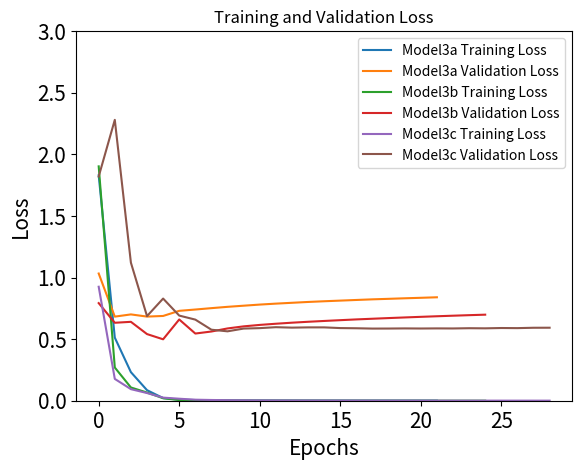
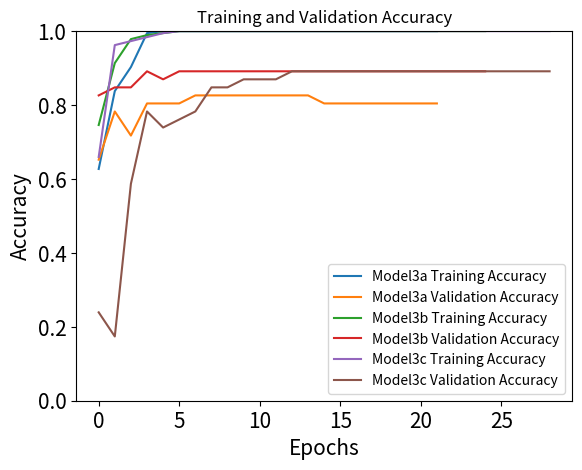

These figures' Python source, in order:
model3a ={'loss': [1.8295934200286865, 0.5120935440063477, 0.23188453912734985, 0.08565676212310791, 0.021642692387104034, 0.00863554421812296, 0.005549566354602575, 0.004007986281067133, 0.003075796877965331, 0.0024534736294299364, 0.0020062909461557865, 0.0016726121539250016, 0.0014146073954179883, 0.001212782459333539, 0.0010514804162085056, 0.0009214666206389666, 0.0008144900784827769, 0.0007249121554195881, 0.000649798777885735, 0.0005858703516423702, 0.0005317852483130991, 0.00048503512516617775], 'accuracy': [0.6270270347595215, 0.837837815284729, 0.9027026891708374, 0.9945945739746094, 1.0, 1.0, 1.0, 1.0, 1.0, 1.0, 1.0, 1.0, 1.0, 1.0, 1.0, 1.0, 1.0, 1.0, 1.0, 1.0, 1.0, 1.0], 'val_loss': [1.0325332880020142, 0.6826105713844299, 0.7006167769432068, 0.682873010635376, 0.6880425810813904, 0.7295699715614319, 0.7401998043060303, 0.7514444589614868, 0.762094259262085, 0.7712796926498413, 0.7803654670715332, 0.7880696058273315, 0.7948918342590332, 0.8016695976257324, 0.8073749542236328, 0.812595784664154, 0.8178175091743469, 0.8229053616523743, 0.8270044922828674, 0.8314276337623596, 0.8353710770606995, 0.8396089673042297], 'val_accuracy': [0.6521739363670349, 0.782608687877655, 0.717391312122345, 0.804347813129425, 0.804347813129425, 0.804347813129425, 0.8260869383811951, 0.8260869383811951, 0.8260869383811951, 0.8260869383811951, 0.8260869383811951, 0.8260869383811951, 0.8260869383811951, 0.8260869383811951, 0.804347813129425, 0.804347813129425, 0.804347813129425, 0.804347813129425, 0.804347813129425, 0.804347813129425, 0.804347813129425, 0.804347813129425]}
model3b ={'loss': [1.9022018909454346, 0.2694701850414276, 0.10746192932128906, 0.06635738909244537, 0.020031018182635307, 0.005767855327576399, 0.003823436563834548, 0.0020451394375413656, 0.0015104011399671435, 0.001235480303876102, 0.0010522514348849654, 0.0009121468174271286, 0.0007998285000212491, 0.0007075005560182035, 0.0006313563208095729, 0.0005671848193742335, 0.000512372818775475, 0.00046521949116140604, 0.0004245575692038983, 0.00038876617327332497, 0.00035733249387703836, 0.00032968359300866723, 0.0003051226958632469, 0.0002832924365065992, 0.00026374246226623654], 'accuracy': [0.745945930480957, 0.9135135412216187, 0.9783783555030823, 0.9891892075538635, 0.9945945739746094, 1.0, 1.0, 1.0, 1.0, 1.0, 1.0, 1.0, 1.0, 1.0, 1.0, 1.0, 1.0, 1.0, 1.0, 1.0, 1.0, 1.0, 1.0, 1.0, 1.0], 'val_loss': [0.7922641634941101, 0.6327704787254333, 0.6404017210006714, 0.5409287810325623, 0.49857592582702637, 0.6594764590263367, 0.5452744960784912, 0.5618302822113037, 0.5866870880126953, 0.6035603880882263, 0.6153367757797241, 0.6248279213905334, 0.6333519220352173, 0.6407644748687744, 0.6474051475524902, 0.6537958383560181, 0.6599944829940796, 0.6654348373413086, 0.6708313226699829, 0.6759292483329773, 0.680861234664917, 0.6856125593185425, 0.6900763511657715, 0.6944209933280945, 0.6984153389930725], 'val_accuracy': [0.8260869383811951, 0.8478260636329651, 0.8478260636329651, 0.8913043737411499, 0.8695651888847351, 0.8913043737411499, 0.8913043737411499, 0.8913043737411499, 0.8913043737411499, 0.8913043737411499, 0.8913043737411499, 0.8913043737411499, 0.8913043737411499, 0.8913043737411499, 0.8913043737411499, 0.8913043737411499, 0.8913043737411499, 0.8913043737411499, 0.8913043737411499, 0.8913043737411499, 0.8913043737411499, 0.8913043737411499, 0.8913043737411499, 0.8913043737411499, 0.8913043737411499]}
model3c ={'loss': [0.925102174282074, 0.17697551846504211, 0.09388244897127151, 0.0623621866106987, 0.025172024965286255, 0.016219526529312134, 0.008310867473483086, 0.005950415041297674, 0.0042865583673119545, 0.003309905296191573, 0.0027062660083174706, 0.0022963157389312983, 0.001997666899114847, 0.0017680521123111248, 0.0015852615470066667, 0.001435962738469243, 0.0013106826227158308, 0.0012019445421174169, 0.0011089108884334564, 0.0010266544995829463, 0.0009556906297802925, 0.0008932076743803918, 0.0008382734376937151, 0.0007882657810114324, 0.0007433590944856405, 0.0007017489988356829, 0.0006651677540503442, 0.0006313555059023201, 0.0006003993330523372], 'accuracy': [0.6594594717025757, 0.9621621370315552, 0.9729729890823364, 0.9837837815284729, 0.9945945739746094, 1.0, 1.0, 1.0, 1.0, 1.0, 1.0, 1.0, 1.0, 1.0, 1.0, 1.0, 1.0, 1.0, 1.0, 1.0, 1.0, 1.0, 1.0, 1.0, 1.0, 1.0, 1.0, 1.0, 1.0], 'val_loss': [1.820000410079956, 2.279808759689331, 1.1204911470413208, 0.6867467761039734, 0.8291884064674377, 0.6910920143127441, 0.658327043056488, 0.5763469934463501, 0.5632758736610413, 0.5856096744537354, 0.5891501903533936, 0.5968643426895142, 0.5932922959327698, 0.5952996611595154, 0.5953178405761719, 0.5896229147911072, 0.5881597995758057, 0.5855483412742615, 0.585904598236084, 0.5869708061218262, 0.5861594676971436, 0.5870232582092285, 0.5865596532821655, 0.5885684490203857, 0.587592601776123, 0.5901287794113159, 0.5892458558082581, 0.5922130346298218, 0.5925454497337341], 'val_accuracy': [0.239130437374115, 0.17391304671764374, 0.5869565010070801, 0.782608687877655, 0.739130437374115, 0.760869562625885, 0.782608687877655, 0.8478260636329651, 0.8478260636329651, 0.8695651888847351, 0.8695651888847351, 0.8695651888847351, 0.8913043737411499, 0.8913043737411499, 0.8913043737411499, 0.8913043737411499, 0.8913043737411499, 0.8913043737411499, 0.8913043737411499, 0.8913043737411499, 0.8913043737411499, 0.8913043737411499, 0.8913043737411499, 0.8913043737411499, 0.8913043737411499, 0.8913043737411499, 0.8913043737411499, 0.8913043737411499, 0.8913043737411499]}
model3d ={'loss': [1.6007565259933472, 0.7018371820449829, 0.3802697956562042, 0.23274977505207062, 0.1601468175649643, 0.11888840049505234, 0.09528714418411255, 0.07600834965705872, 0.06348131597042084, 0.05376065894961357, 0.04674656316637993, 0.04060858488082886, 0.03542992100119591, 0.03125797584652901, 0.02802191860973835, 0.025378569960594177, 0.023429589346051216, 0.02138097956776619, 0.01923479698598385, 0.01746145635843277, 0.016000982373952866, 0.014838146977126598, 0.013913484290242195, 0.012989237904548645, 0.012097842060029507, 0.01133058127015829, 0.010663417167961597, 0.010095042176544666, 0.009559107013046741, 0.009027181193232536, 0.00855083018541336, 0.00811962503939867, 0.007724948227405548, 0.007361170835793018, 0.007027423474937677, 0.006712835747748613, 0.006429912522435188, 0.006174439564347267, 0.00593170803040266, 0.005695001687854528, 0.0054529462940990925, 0.005232727620750666, 0.0050334632396698, 0.004851557780057192, 0.0046846154145896435, 0.004527159500867128, 0.004370276816189289, 0.004217713139951229, 0.004070540890097618, 0.003935951739549637, 0.0038085184060037136, 0.0036891126073896885, 0.003574891248717904, 0.0034675076603889465, 0.0033664412330836058, 0.0032689713407307863, 0.0031726513989269733, 0.003081018105149269, 0.0029934626072645187, 0.0029089937452226877, 0.0028303973376750946, 0.0027542735915631056, 0.002682287944480777, 0.0026130490005016327, 0.0025420265737921, 0.0024771890603005886, 0.002412598580121994, 0.0023502486292272806, 0.002289253519847989, 0.0022312153596431017, 0.002176626119762659, 0.0021252944134175777, 0.0020760323386639357, 0.0020284291822463274, 0.001984894508495927, 0.0019408836960792542, 0.0018993427511304617, 0.0018538004951551557, 0.001809362438507378, 0.0017658212454989552, 0.001726536313071847, 0.0016892122803255916, 0.0016537103801965714, 0.0016192169860005379, 0.0015872986987233162, 0.0015564633067697287, 0.0015252636512741446, 0.0014957793755456805, 0.001461731269955635, 0.0014310089172795415, 0.0014023181283846498, 0.0013753888197243214, 0.0013480704510584474, 0.001322144060395658, 0.0012967202346771955, 0.0012716705678030849, 0.0012482131132856011, 0.0012248241109773517, 0.0012006144970655441, 0.0011785348178818822, 0.0011547136818990111, 0.0011321695055812597, 0.0011109404731541872, 0.0010918073821812868, 0.0010725881438702345, 0.001054267748259008, 0.001034028478898108, 0.0010148262372240424, 0.0009965751087293029, 0.000979680917225778, 0.0009634837624616921, 0.0009472241508774459, 0.000931382761336863, 0.0009148909593932331, 0.0008995715179480612, 0.0008851599995978177, 0.0008716610027477145, 0.0008588592754676938, 0.000844352412968874, 0.0008295243605971336, 0.0008134579984471202, 0.0007989767473191023, 0.0007859518518671393, 0.0007739701541140676, 0.0007627730374224484, 0.0007506782421842217, 0.0007389180827885866, 0.0007269197376444936, 0.0007150098099373281, 0.000702543999068439, 0.0006909118383191526, 0.0006801064591854811, 0.0006699918303638697, 0.0006597693427465856, 0.0006504324846901, 0.0006404608720913529, 0.0006309017189778388, 0.0006210926221683621, 0.0006115634460002184, 0.0006025730399414897, 0.000593125238083303, 0.0005838319775648415, 0.0005744362133555114, 0.0005659849266521633, 0.0005577841075137258, 0.0005500239785760641, 0.0005422855028882623, 0.0005350862047635019, 0.0005271138506941497, 0.0005192249082028866, 0.0005113423685543239, 0.0005047324229963124, 0.0004982014070264995, 0.0004919060156680644, 0.0004844397772103548, 0.00047667379840277135, 0.00046943913912400603, 0.00046258801012299955, 0.0004569967568386346, 0.0004507596022449434, 0.00044463510857895017, 0.0004374929703772068, 0.00043060272582806647, 0.00042464202851988375, 0.00041881142533384264, 0.00041361007606610656, 0.00040811175131238997, 0.00040312769124284387, 0.0003975186846219003, 0.0003921441675629467, 0.0003862423181999475, 0.00038080578087829053, 0.00037555707967840135, 0.00037103629438206553, 0.0003662903909571469, 0.0003612144209910184, 0.00035683310125023127, 0.00035188274341635406, 0.0003468957438599318, 0.00034178170608356595, 0.00033653838909231126, 0.0003322327393107116, 0.00032830823329277337, 0.0003250071604270488, 0.00032143708085641265, 0.00031804258469492197, 0.0003145778027828783, 0.00031093976576812565, 0.0003053333202842623, 0.0002998461131937802, 0.00029513888875953853, 0.00029126545996405184, 0.0002875059435609728, 0.00028403461328707635, 0.00028039811877533793, 0.000277378800092265, 0.0002742433571256697, 0.0002710006956476718, 0.0002680634206626564, 0.00026459337095730007, 0.0002617262362036854, 0.00025750687927939, 0.000254676619078964, 0.0002516670501790941, 0.00024884138838388026, 0.00024541892344132066, 0.00024227263929788023, 0.00023971463087946177, 0.00023652613162994385, 0.00023274628620129079, 0.00022941120550967753, 0.00022631783213000745, 0.000223536480916664, 0.00022107608674559742, 0.000218772649532184, 0.00021594496502075344, 0.00021315034246072173, 0.00021013453078921884, 0.0002073373761959374, 0.00020511394541244954, 0.00020323143689893186, 0.0002013721823459491, 0.00019952266302425414, 0.00019692713976837695, 0.00019415021233726293, 0.00019083941879216582, 0.00018832810746971518, 0.00018622905190568417, 0.0001848325482569635, 0.00018328479200135916, 0.00018153658311348408, 0.0001800615427782759, 0.0001764324406394735, 0.00017352716531604528, 0.00017086042498704046, 0.00016874047287274152, 0.0001668360928306356, 0.00016525918908882886, 0.0001636482193134725, 0.00016184822015929967, 0.0001597014779690653, 0.00015739073569420725, 0.00015541062748525292, 0.0001536576310172677, 0.00015227205585688353, 0.00015070123481564224, 0.00014898445806466043, 0.00014713124255649745, 0.00014540991105604917, 0.00014358699263539165, 0.00014178337005432695, 0.00013964393292553723, 0.00013797995052300394, 0.00013659657270181924, 0.00013527815463021398, 0.00013357952411752194, 0.00013193371705710888, 0.00013027821842115372, 0.00012859115668106824, 0.00012679662904702127], 'accuracy': [0.2594594657421112, 0.9459459185600281, 0.9945945739746094, 0.9945945739746094, 0.9945945739746094, 1.0, 0.9945945739746094, 1.0, 1.0, 1.0, 1.0, 1.0, 1.0, 1.0, 1.0, 1.0, 1.0, 1.0, 1.0, 1.0, 1.0, 1.0, 1.0, 1.0, 1.0, 1.0, 1.0, 1.0, 1.0, 1.0, 1.0, 1.0, 1.0, 1.0, 1.0, 1.0, 1.0, 1.0, 1.0, 1.0, 1.0, 1.0, 1.0, 1.0, 1.0, 1.0, 1.0, 1.0, 1.0, 1.0, 1.0, 1.0, 1.0, 1.0, 1.0, 1.0, 1.0, 1.0, 1.0, 1.0, 1.0, 1.0, 1.0, 1.0, 1.0, 1.0, 1.0, 1.0, 1.0, 1.0, 1.0, 1.0, 1.0, 1.0, 1.0, 1.0, 1.0, 1.0, 1.0, 1.0, 1.0, 1.0, 1.0, 1.0, 1.0, 1.0, 1.0, 1.0, 1.0, 1.0, 1.0, 1.0, 1.0, 1.0, 1.0, 1.0, 1.0, 1.0, 1.0, 1.0, 1.0, 1.0, 1.0, 1.0, 1.0, 1.0, 1.0, 1.0, 1.0, 1.0, 1.0, 1.0, 1.0, 1.0, 1.0, 1.0, 1.0, 1.0, 1.0, 1.0, 1.0, 1.0, 1.0, 1.0, 1.0, 1.0, 1.0, 1.0, 1.0, 1.0, 1.0, 1.0, 1.0, 1.0, 1.0, 1.0, 1.0, 1.0, 1.0, 1.0, 1.0, 1.0, 1.0, 1.0, 1.0, 1.0, 1.0, 1.0, 1.0, 1.0, 1.0, 1.0, 1.0, 1.0, 1.0, 1.0, 1.0, 1.0, 1.0, 1.0, 1.0, 1.0, 1.0, 1.0, 1.0, 1.0, 1.0, 1.0, 1.0, 1.0, 1.0, 1.0, 1.0, 1.0, 1.0, 1.0, 1.0, 1.0, 1.0, 1.0, 1.0, 1.0, 1.0, 1.0, 1.0, 1.0, 1.0, 1.0, 1.0, 1.0, 1.0, 1.0, 1.0, 1.0, 1.0, 1.0, 1.0, 1.0, 1.0, 1.0, 1.0, 1.0, 1.0, 1.0, 1.0, 1.0, 1.0, 1.0, 1.0, 1.0, 1.0, 1.0, 1.0, 1.0, 1.0, 1.0, 1.0, 1.0, 1.0, 1.0, 1.0, 1.0, 1.0, 1.0, 1.0, 1.0, 1.0, 1.0, 1.0, 1.0, 1.0, 1.0, 1.0, 1.0, 1.0, 1.0, 1.0, 1.0, 1.0, 1.0, 1.0, 1.0, 1.0, 1.0, 1.0, 1.0, 1.0, 1.0, 1.0, 1.0, 1.0, 1.0, 1.0, 1.0, 1.0, 1.0, 1.0, 1.0, 1.0, 1.0], 'val_loss': [1.4677321910858154, 1.391671895980835, 1.5513391494750977, 1.4608027935028076, 1.3428523540496826, 1.114125370979309, 0.9321908354759216, 0.8590056300163269, 0.8192704319953918, 0.7997424006462097, 0.7819974422454834, 0.7477450370788574, 0.7257351279258728, 0.7227469086647034, 0.730415403842926, 0.737440288066864, 0.7362506985664368, 0.7327274680137634, 0.7386091351509094, 0.7314537167549133, 0.7321354150772095, 0.7264426946640015, 0.7230470776557922, 0.7167481184005737, 0.7138871550559998, 0.7092041373252869, 0.7047294974327087, 0.6985740661621094, 0.697533905506134, 0.6940910220146179, 0.6919868588447571, 0.6863823533058167, 0.6851593255996704, 0.6816964149475098, 0.6789898872375488, 0.6764293909072876, 0.6731775403022766, 0.6723865866661072, 0.669069766998291, 0.6682507991790771, 0.6657004356384277, 0.6636908054351807, 0.6625951528549194, 0.6598944664001465, 0.6592492461204529, 0.6576835513114929, 0.655672013759613, 0.6552251577377319, 0.6539801955223083, 0.6518940329551697, 0.6518480181694031, 0.6496152877807617, 0.6500809788703918, 0.646949052810669, 0.6465640068054199, 0.6456105709075928, 0.6434668898582458, 0.6436314582824707, 0.6419380903244019, 0.6423595547676086, 0.6400741934776306, 0.6393694877624512, 0.6385908722877502, 0.6385291814804077, 0.6368680000305176, 0.6362665295600891, 0.6361062526702881, 0.6351110339164734, 0.634513795375824, 0.6338942050933838, 0.633622944355011, 0.6322405338287354, 0.6310527920722961, 0.6305294632911682, 0.6302800178527832, 0.6301998496055603, 0.6295342445373535, 0.6285613775253296, 0.6285720467567444, 0.6271883845329285, 0.6275081634521484, 0.6260676980018616, 0.6261011362075806, 0.6257646679878235, 0.624980628490448, 0.6256685853004456, 0.6237564086914062, 0.6240723729133606, 0.6226291060447693, 0.6228410601615906, 0.6223002672195435, 0.622153639793396, 0.6214143633842468, 0.6207737922668457, 0.6219117641448975, 0.6203694939613342, 0.620867133140564, 0.6201883554458618, 0.6192342638969421, 0.6200606226921082, 0.6185297966003418, 0.6188071966171265, 0.6186261773109436, 0.6186407208442688, 0.6189176440238953, 0.6179925799369812, 0.6171354055404663, 0.617174506187439, 0.6169975399971008, 0.6175534129142761, 0.6164063811302185, 0.6165288090705872, 0.6158303022384644, 0.6159833669662476, 0.6155908107757568, 0.6145934462547302, 0.615532398223877, 0.6139570474624634, 0.6148314476013184, 0.6139755845069885, 0.6147876381874084, 0.6138185262680054, 0.6136541962623596, 0.6130637526512146, 0.6132243871688843, 0.6126177310943604, 0.6132310628890991, 0.6113957166671753, 0.6123654246330261, 0.6122965812683105, 0.6112925410270691, 0.6117870807647705, 0.612003743648529, 0.612149715423584, 0.6112576127052307, 0.611172080039978, 0.6114664673805237, 0.6104854345321655, 0.6123361587524414, 0.6115480661392212, 0.6119219064712524, 0.6101451516151428, 0.6106765270233154, 0.609783411026001, 0.6103751063346863, 0.6107082962989807, 0.6087373495101929, 0.6106758713722229, 0.6103954315185547, 0.6103090047836304, 0.610063910484314, 0.6081076264381409, 0.6096749305725098, 0.6080279350280762, 0.609998345375061, 0.6076858639717102, 0.6093147397041321, 0.6082723736763, 0.6091169118881226, 0.6073177456855774, 0.6086150407791138, 0.6074081659317017, 0.6073298454284668, 0.6081028580665588, 0.6071460843086243, 0.6071485280990601, 0.606090247631073, 0.6082303524017334, 0.6073256134986877, 0.608096182346344, 0.6065312027931213, 0.606515109539032, 0.6066493391990662, 0.6074172854423523, 0.6060309410095215, 0.6069286465644836, 0.6067568063735962, 0.606278121471405, 0.605634868144989, 0.6067434549331665, 0.6066234111785889, 0.6059524416923523, 0.6060585975646973, 0.6068040132522583, 0.6059156656265259, 0.6054492592811584, 0.6055800318717957, 0.6041284799575806, 0.6064849495887756, 0.6045354604721069, 0.6062674522399902, 0.6053207516670227, 0.6062986254692078, 0.6053315997123718, 0.6044827103614807, 0.6043090224266052, 0.6036001443862915, 0.6040990948677063, 0.6042923927307129, 0.6040081977844238, 0.6045258641242981, 0.6046115159988403, 0.6039326190948486, 0.6037495732307434, 0.6050696969032288, 0.60416579246521, 0.6040157079696655, 0.6048518419265747, 0.6046426296234131, 0.604993999004364, 0.6052749752998352, 0.6049069762229919, 0.6063833832740784, 0.6046940088272095, 0.6055293083190918, 0.6032546758651733, 0.6036311984062195, 0.6042423844337463, 0.6031362414360046, 0.605689287185669, 0.6023547053337097, 0.6056036949157715, 0.6022339463233948, 0.6061716675758362, 0.6026788949966431, 0.6042682528495789, 0.6045791506767273, 0.6027698516845703, 0.6053080558776855, 0.6029218435287476, 0.6043283343315125, 0.6037172079086304, 0.6038429737091064, 0.6038379669189453, 0.6046085357666016, 0.602536141872406, 0.6031180620193481, 0.6033310890197754, 0.6031435132026672, 0.6016979813575745, 0.6036347150802612, 0.6025694012641907, 0.6037924289703369, 0.6023529767990112, 0.6031703352928162, 0.6020353436470032, 0.603630542755127, 0.601758599281311, 0.603878378868103, 0.602730929851532, 0.603378176689148, 0.6027489304542542, 0.6028702855110168, 0.6022858619689941, 0.6029419898986816, 0.6030354499816895, 0.6020768880844116, 0.6022219061851501, 0.6024913191795349, 0.6029178500175476], 'val_accuracy': [0.28260868787765503, 0.45652174949645996, 0.30434781312942505, 0.260869562625885, 0.3478260934352875, 0.5, 0.760869562625885, 0.782608687877655, 0.782608687877655, 0.782608687877655, 0.760869562625885, 0.739130437374115, 0.760869562625885, 0.782608687877655, 0.782608687877655, 0.782608687877655, 0.760869562625885, 0.760869562625885, 0.760869562625885, 0.782608687877655, 0.782608687877655, 0.782608687877655, 0.782608687877655, 0.782608687877655, 0.782608687877655, 0.782608687877655, 0.782608687877655, 0.782608687877655, 0.782608687877655, 0.782608687877655, 0.782608687877655, 0.782608687877655, 0.782608687877655, 0.782608687877655, 0.782608687877655, 0.782608687877655, 0.782608687877655, 0.782608687877655, 0.782608687877655, 0.782608687877655, 0.782608687877655, 0.782608687877655, 0.782608687877655, 0.782608687877655, 0.782608687877655, 0.782608687877655, 0.782608687877655, 0.782608687877655, 0.782608687877655, 0.782608687877655, 0.782608687877655, 0.782608687877655, 0.782608687877655, 0.782608687877655, 0.782608687877655, 0.782608687877655, 0.782608687877655, 0.782608687877655, 0.782608687877655, 0.782608687877655, 0.782608687877655, 0.782608687877655, 0.782608687877655, 0.782608687877655, 0.782608687877655, 0.782608687877655, 0.782608687877655, 0.782608687877655, 0.782608687877655, 0.782608687877655, 0.782608687877655, 0.782608687877655, 0.782608687877655, 0.782608687877655, 0.782608687877655, 0.782608687877655, 0.782608687877655, 0.782608687877655, 0.782608687877655, 0.782608687877655, 0.782608687877655, 0.782608687877655, 0.782608687877655, 0.782608687877655, 0.782608687877655, 0.782608687877655, 0.782608687877655, 0.782608687877655, 0.782608687877655, 0.782608687877655, 0.782608687877655, 0.782608687877655, 0.782608687877655, 0.782608687877655, 0.782608687877655, 0.782608687877655, 0.782608687877655, 0.782608687877655, 0.782608687877655, 0.782608687877655, 0.782608687877655, 0.782608687877655, 0.782608687877655, 0.782608687877655, 0.782608687877655, 0.782608687877655, 0.782608687877655, 0.782608687877655, 0.782608687877655, 0.782608687877655, 0.782608687877655, 0.782608687877655, 0.782608687877655, 0.782608687877655, 0.782608687877655, 0.782608687877655, 0.782608687877655, 0.782608687877655, 0.782608687877655, 0.782608687877655, 0.782608687877655, 0.782608687877655, 0.782608687877655, 0.782608687877655, 0.782608687877655, 0.782608687877655, 0.782608687877655, 0.782608687877655, 0.782608687877655, 0.782608687877655, 0.782608687877655, 0.782608687877655, 0.782608687877655, 0.782608687877655, 0.782608687877655, 0.782608687877655, 0.782608687877655, 0.782608687877655, 0.782608687877655, 0.782608687877655, 0.782608687877655, 0.782608687877655, 0.782608687877655, 0.782608687877655, 0.782608687877655, 0.782608687877655, 0.782608687877655, 0.782608687877655, 0.782608687877655, 0.782608687877655, 0.782608687877655, 0.782608687877655, 0.782608687877655, 0.782608687877655, 0.782608687877655, 0.782608687877655, 0.782608687877655, 0.782608687877655, 0.782608687877655, 0.782608687877655, 0.782608687877655, 0.782608687877655, 0.782608687877655, 0.782608687877655, 0.782608687877655, 0.782608687877655, 0.782608687877655, 0.782608687877655, 0.782608687877655, 0.782608687877655, 0.782608687877655, 0.782608687877655, 0.782608687877655, 0.782608687877655, 0.782608687877655, 0.782608687877655, 0.782608687877655, 0.782608687877655, 0.782608687877655, 0.782608687877655, 0.782608687877655, 0.782608687877655, 0.782608687877655, 0.782608687877655, 0.782608687877655, 0.782608687877655, 0.782608687877655, 0.782608687877655, 0.782608687877655, 0.782608687877655, 0.782608687877655, 0.782608687877655, 0.782608687877655, 0.782608687877655, 0.782608687877655, 0.782608687877655, 0.782608687877655, 0.782608687877655, 0.782608687877655, 0.782608687877655, 0.782608687877655, 0.782608687877655, 0.782608687877655, 0.782608687877655, 0.782608687877655, 0.782608687877655, 0.782608687877655, 0.782608687877655, 0.782608687877655, 0.782608687877655, 0.782608687877655, 0.782608687877655, 0.782608687877655, 0.782608687877655, 0.782608687877655, 0.782608687877655, 0.782608687877655, 0.782608687877655, 0.782608687877655, 0.782608687877655, 0.782608687877655, 0.782608687877655, 0.782608687877655, 0.782608687877655, 0.782608687877655, 0.782608687877655, 0.782608687877655, 0.782608687877655, 0.782608687877655, 0.782608687877655, 0.782608687877655, 0.782608687877655, 0.782608687877655, 0.782608687877655, 0.804347813129425, 0.804347813129425, 0.782608687877655, 0.782608687877655, 0.804347813129425, 0.804347813129425, 0.804347813129425, 0.804347813129425, 0.782608687877655, 0.804347813129425, 0.804347813129425, 0.804347813129425, 0.804347813129425, 0.804347813129425, 0.804347813129425, 0.804347813129425, 0.804347813129425, 0.804347813129425, 0.804347813129425, 0.804347813129425, 0.804347813129425, 0.804347813129425, 0.804347813129425, 0.804347813129425, 0.804347813129425, 0.804347813129425]}
# 导入模块
import matplotlib.pyplot as plt

def plot_losses(history1, history2, history3):
    plt.figure()
    
    # 绘制模型2的损失
    plt.plot(history1['loss'], label='Model3a Training Loss')
    plt.plot(history1['val_loss'], label='Model3a Validation Loss')
    
    # 绘制模型2的损失
    plt.plot(history2['loss'], label='Model3b Training Loss')
    plt.plot(history2['val_loss'], label='Model3b Validation Loss')
    
    # 绘制模型2的损失
    plt.plot(history3['loss'], label='Model3c Training Loss')
    plt.plot(history3['val_loss'], label='Model3c Validation Loss')
    
    plt.title('Training and Validation Loss')
    plt.ylim(0, 3)  # Set y-axis limits to 0-1
    plt.tick_params(labelsize=15)
    plt.xlabel('Epochs', fontsize=15)
    plt.ylabel('Loss', fontsize=15)
    plt.legend()
    plt.savefig("loss33.eps")
    plt.show()

def plot_acc(history1, history2, history3):
    plt.figure()
    
    # 绘制模型1的准确度
    plt.plot(history1['accuracy'], label='Model3a Training Accuracy')
    plt.plot(history1['val_accuracy'], label='Model3a Validation Accuracy')
    
    # 绘制模型2的准确度
    plt.plot(history2['accuracy'], label='Model3b Training Accuracy')
    plt.plot(history2['val_accuracy'], label='Model3b Validation Accuracy')
    
    # 绘制模型3的准确度
    plt.plot(history3['accuracy'], label='Model3c Training Accuracy')
    plt.plot(history3['val_accuracy'], label='Model3c Validation Accuracy')
    
    plt.title('Training and Validation Accuracy')
    plt.ylim(0, 1)  # Set y-axis limits to 0-1
    plt.tick_params(labelsize=15)
    plt.xlabel('Epochs', fontsize=15)
    plt.ylabel('Accuracy', fontsize=15)
    plt.legend()
    plt.savefig("accuracy33.eps")
    plt.show()

# 调用函数，绘制图像
plot_losses(model3a, model3b, model3c)
plot_acc(model3a, model3b, model3c)